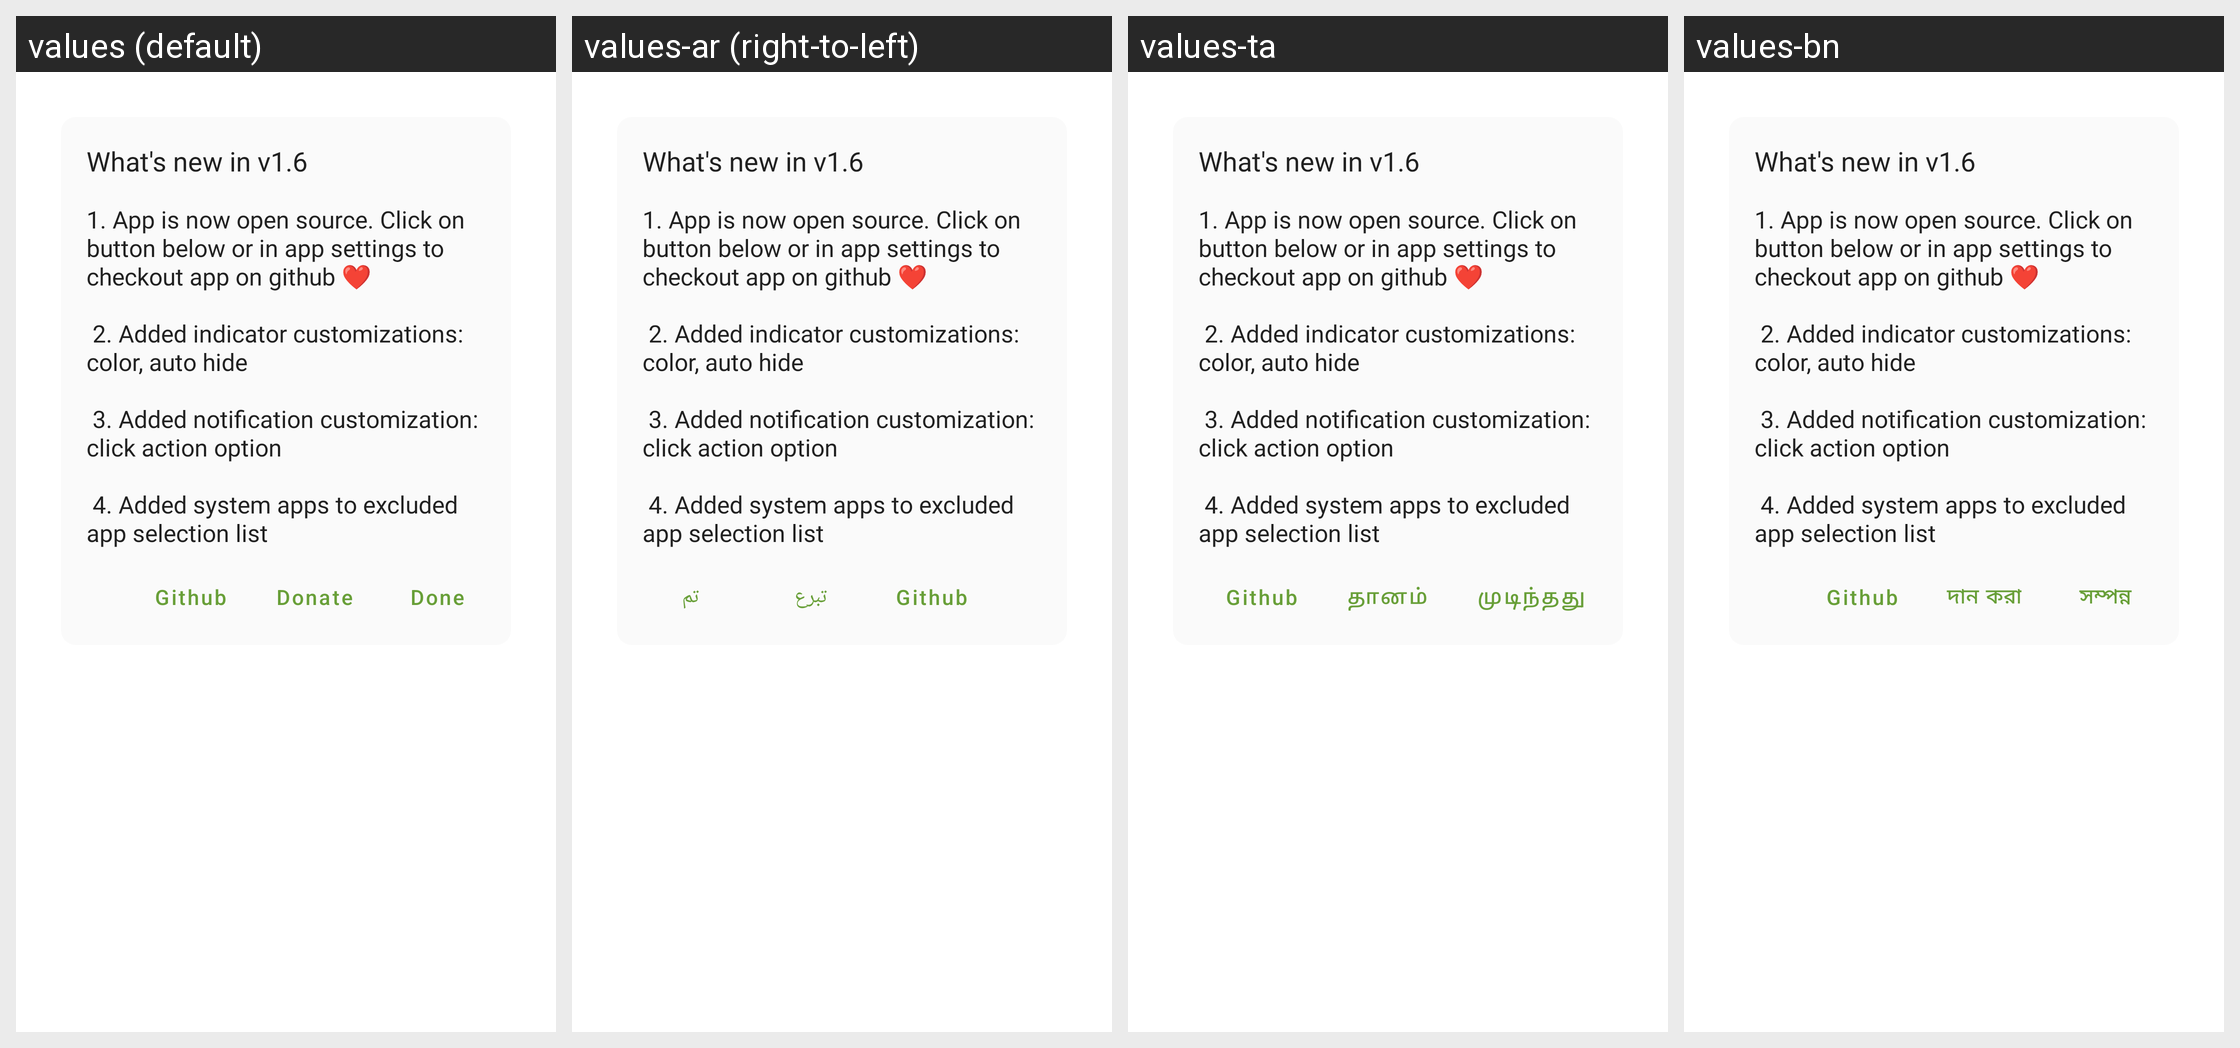

The Android screen above is rendered under several locales of the same app. Produce the string resources it draws, with the default and per-locale values.
Android screen res/layout/dialog_release.xml rendered under 4 locales, left to right: values (default), values-ar (right-to-left), values-ta, values-bn. Device: Nexus 5 (rendered at 1080×1920; each locale shown at half size, 540×960, under a caption strip naming it); theme AppTheme.
Other locales in the repository, not shown: values-cs, values-de, values-es, values-fr, values-it, values-ja, values-pl, values-pt, values-ro, values-ru, values-tr.
Strings drawn on this screen, with the default value and each locale's value (text and hints the layout hard-codes, and strings that could not be matched under every locale, appear in the picture but are not listed):

app_release_title
  values: What's new in v1.6
  values-ar: What's new in v1.6  [not translated; the default value is used]
  values-ta: What's new in v1.6  [not translated; the default value is used]
  values-bn: What's new in v1.6  [not translated; the default value is used]

app_release
  values: 1. App is now open source. Click on button below or in app settings to checkout app on github ❤
      
       2. Added indicator customizations: color, auto hide
      
       3. Added notification customization: click action option
      
       4. Added system apps to excluded app selection list
  values-ar: 1. App is now open source. Click on button below or in app settings to checkout app on github ❤
      
       2. Added indicator customizations: color, auto hide
      
       3. Added notification customization: click action option
      
       4. Added system apps to excluded app selection list  [not translated; the default value is used]
  values-ta: 1. App is now open source. Click on button below or in app settings to checkout app on github ❤
      
       2. Added indicator customizations: color, auto hide
      
       3. Added notification customization: click action option
      
       4. Added system apps to excluded app selection list  [not translated; the default value is used]
  values-bn: 1. App is now open source. Click on button below or in app settings to checkout app on github ❤
      
       2. Added indicator customizations: color, auto hide
      
       3. Added notification customization: click action option
      
       4. Added system apps to excluded app selection list  [not translated; the default value is used]

profile_github
  values: Github
  values-ar: Github  [not translated; the default value is used]
  values-ta: Github  [not translated; the default value is used]
  values-bn: Github  [not translated; the default value is used]

profile_donate
  values: Donate
  values-ar: تبرع
  values-ta: தானம்
  values-bn: দান করা

app_release_button
  values: Done
  values-ar: تم
  values-ta: முடிந்தது
  values-bn: সম্পন্ন
